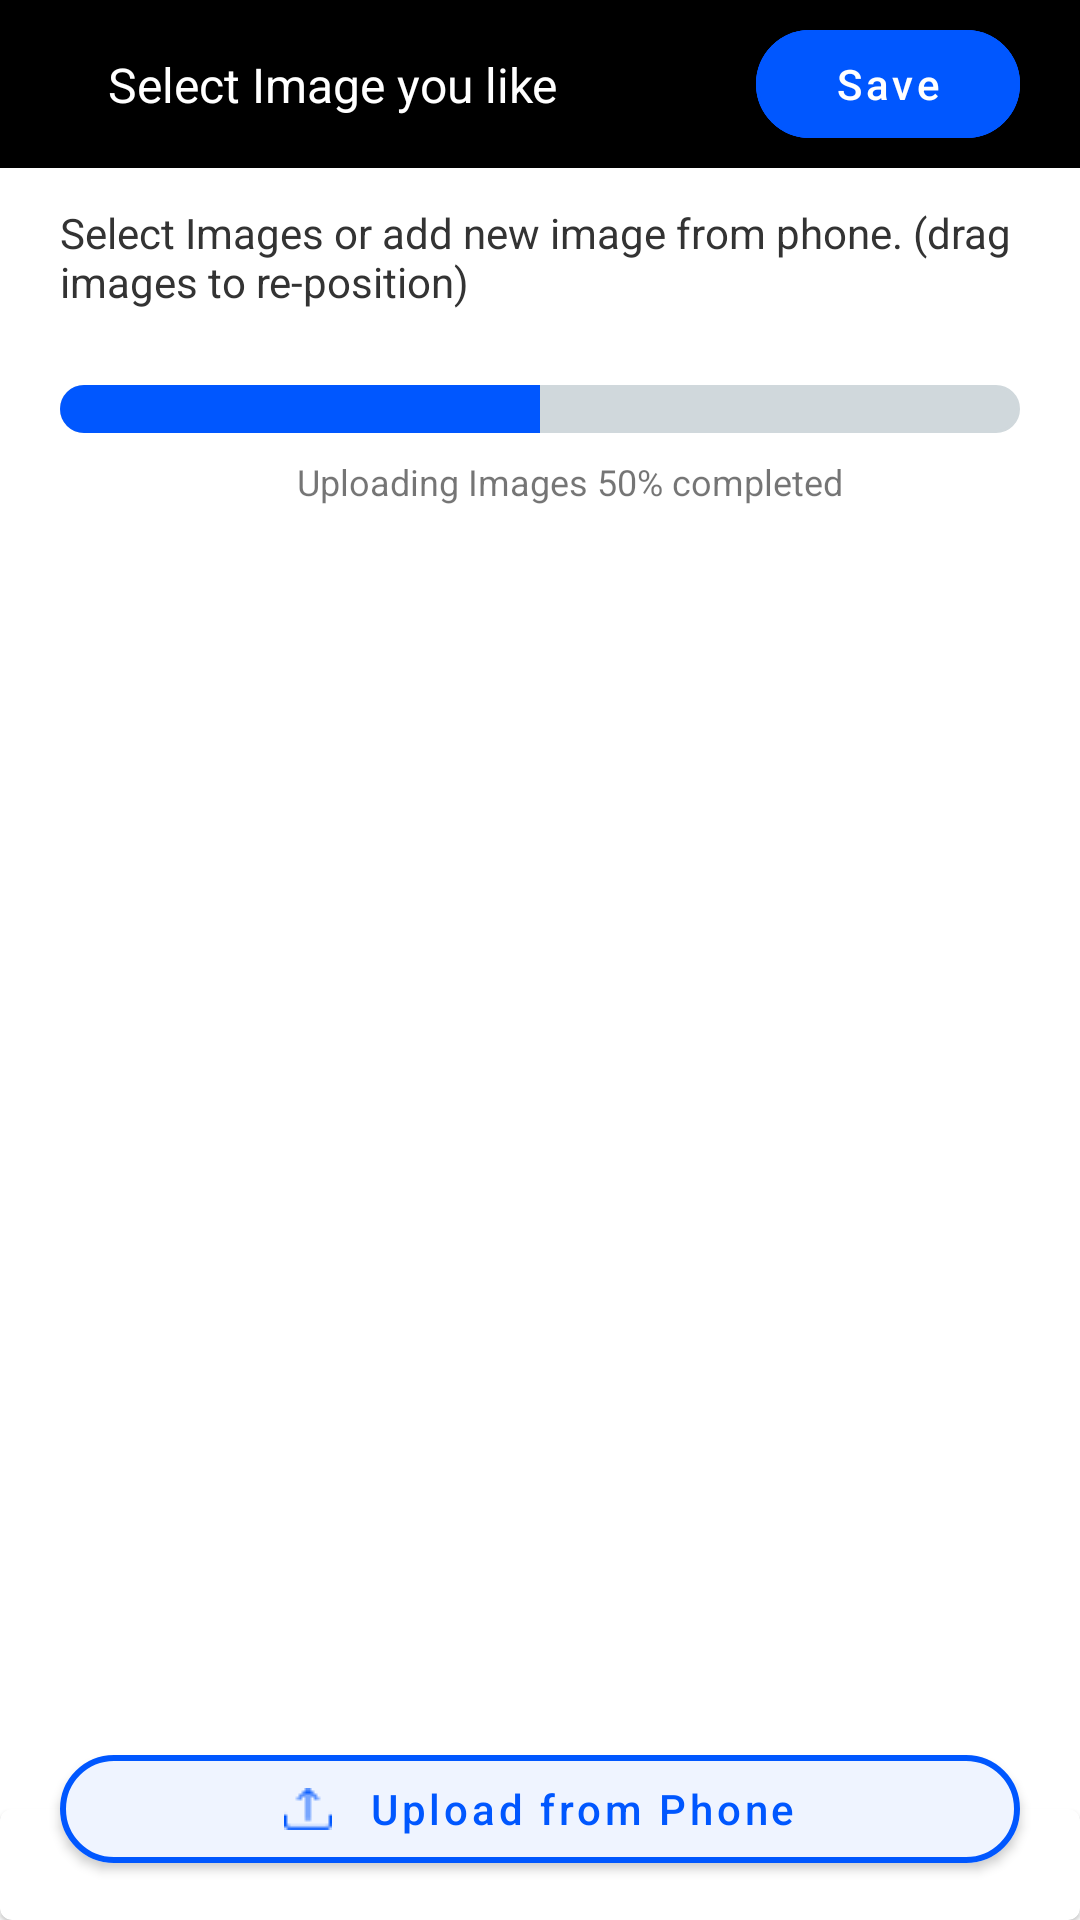

Produce the Android XML layout that renders to this screen, including the resource entries it uses.
<!-- AndroidManifest.xml: application theme Theme.GridViewSample -->
<!-- res/layout/portfolio_images.xml -->
<?xml version="1.0" encoding="utf-8"?>
<androidx.constraintlayout.widget.ConstraintLayout xmlns:android="http://schemas.android.com/apk/res/android"
    xmlns:app="http://schemas.android.com/apk/res-auto"
    xmlns:tools="http://schemas.android.com/tools"
    android:layout_width="match_parent"
    android:layout_height="match_parent">

    <androidx.appcompat.widget.Toolbar
        android:id="@+id/portfolioToolbar"
        android:layout_width="0dp"
        android:layout_height="?actionBarSize"
        app:contentInsetStart="0dp"
        app:layout_constraintEnd_toEndOf="parent"
        app:layout_constraintStart_toStartOf="parent"
        app:layout_constraintTop_toTopOf="parent">

        <androidx.constraintlayout.widget.ConstraintLayout
            android:layout_width="match_parent"
            android:layout_height="match_parent"
            android:background="@color/black">

            <ImageView
                android:id="@+id/backNavigationImageView"
                android:layout_width="wrap_content"
                android:layout_height="wrap_content"
                android:layout_marginStart="24dp"
                android:contentDescription="back image"
                android:src="@drawable/ic_arrow_back"
                app:layout_constraintBottom_toBottomOf="parent"
                app:layout_constraintStart_toStartOf="parent"
                app:layout_constraintTop_toTopOf="parent"
                app:tint="@color/white" />

            <TextView
                android:id="@+id/titleTextView"
                android:layout_width="0dp"
                android:layout_height="wrap_content"
                android:layout_marginStart="12dp"
                android:text="Select Image you like"
                android:textColor="@color/white"
                android:textSize="16sp"
                app:layout_constraintBottom_toBottomOf="parent"
                app:layout_constraintEnd_toStartOf="@+id/saveButton"
                app:layout_constraintStart_toEndOf="@+id/backNavigationImageView"
                app:layout_constraintTop_toTopOf="parent" />

            <com.google.android.material.button.MaterialButton
                android:id="@+id/saveButton"
                style="@style/Widget.MaterialComponents.Button.OutlinedButton"
                android:layout_width="wrap_content"
                android:layout_height="wrap_content"
                android:layout_marginTop="8dp"
                android:layout_marginEnd="20dp"
                android:layout_marginBottom="8dp"
                android:backgroundTint="@color/blue"
                android:text="Save"
                android:textAllCaps="false"
                android:textColor="@color/white"
                android:textSize="14sp"
                android:textStyle="normal"
                app:cornerRadius="30dp"
                app:layout_constraintBottom_toBottomOf="parent"
                app:layout_constraintEnd_toEndOf="parent"
                app:layout_constraintTop_toTopOf="parent"
                app:strokeColor="@color/blue" />
        </androidx.constraintlayout.widget.ConstraintLayout>
    </androidx.appcompat.widget.Toolbar>

    <TextView
        android:id="@+id/headerTextView"
        android:layout_width="0dp"
        android:layout_height="wrap_content"
        android:layout_marginStart="20dp"
        android:layout_marginTop="12dp"
        android:layout_marginEnd="20dp"
        android:text="Select Images or add new image from phone. (drag images to re-position)"
        android:textColor="@color/primary_text_color"
        android:textSize="14sp"
        app:layout_constraintEnd_toEndOf="parent"
        app:layout_constraintStart_toStartOf="parent"
        app:layout_constraintTop_toBottomOf="@+id/portfolioToolbar" />

    <ProgressBar
        android:id="@+id/uploadPostProgressBar"
        style="@style/Widget.AppCompat.ProgressBar.Horizontal"
        android:layout_width="0dp"
        android:layout_height="wrap_content"
        android:layout_marginStart="20dp"
        android:layout_marginTop="25dp"
        android:layout_marginEnd="20dp"
        android:progress="50"
        android:progressDrawable="@drawable/upload_progress_drawable"
        app:layout_constraintEnd_toEndOf="parent"
        app:layout_constraintStart_toStartOf="parent"
        app:layout_constraintTop_toBottomOf="@+id/headerTextView"
        tools:max="10"
        tools:progress="5" />

    <TextView
        android:id="@+id/uploadMessageTextView"
        android:layout_width="0dp"
        android:layout_height="wrap_content"
        android:layout_marginTop="8dp"
        android:gravity="center"
        android:text="Uploading Images 50% completed"
        android:textSize="12sp"
        app:layout_constraintEnd_toEndOf="parent"
        app:layout_constraintStart_toStartOf="@+id/uploadPostProgressBar"
        app:layout_constraintTop_toBottomOf="@+id/uploadPostProgressBar" />

    <androidx.recyclerview.widget.RecyclerView
        android:id="@+id/imagesListRecyclerView"
        android:layout_width="0dp"
        android:layout_height="0dp"
        android:layout_marginTop="8dp"
        app:layoutManager="androidx.recyclerview.widget.GridLayoutManager"
        app:layout_constraintBottom_toTopOf="@+id/bottomSpacerCardView"
        app:layout_constraintEnd_toEndOf="parent"
        app:layout_constraintStart_toStartOf="parent"
        app:layout_constraintTop_toBottomOf="@+id/uploadMessageTextView"
        app:spanCount="3"
        tools:itemCount="20"
        tools:listitem="@layout/layout_image_item" />

    <com.google.android.material.card.MaterialCardView
        android:id="@+id/bottomSpacerCardView"
        android:layout_width="0dp"
        android:layout_height="37dp"
        android:layout_marginTop="50dp"
        app:layout_constraintBottom_toBottomOf="parent"
        app:layout_constraintEnd_toEndOf="parent"
        app:layout_constraintStart_toStartOf="parent" />

    <com.google.android.material.button.MaterialButton
        android:id="@+id/uploadFromPhoneButton3"
        style="@style/Widget.MaterialComponents.Button"
        android:layout_width="0dp"
        android:layout_height="wrap_content"
        android:layout_marginStart="20dp"
        android:layout_marginEnd="20dp"
        android:backgroundTint="@color/light_blue"
        android:text="Upload from Phone"
        android:textAllCaps="false"
        android:textColor="@color/blue"
        android:textSize="14sp"
        android:textStyle="normal"
        app:cornerRadius="30dp"
        app:elevation="10dp"
        app:icon="@drawable/upload_icon"
        app:iconGravity="textStart"
        app:iconPadding="12dp"
        app:iconTint="@color/blue"
        app:layout_constraintBottom_toTopOf="@+id/bottomSpacerCardView"
        app:layout_constraintEnd_toEndOf="@+id/bottomSpacerCardView"
        app:layout_constraintStart_toStartOf="@+id/bottomSpacerCardView"
        app:layout_constraintTop_toTopOf="@+id/bottomSpacerCardView"
        app:strokeColor="@color/blue"
        app:strokeWidth="2dp" />

    <androidx.constraintlayout.widget.Group
        android:id="@+id/progressBarGroup"
        android:layout_width="wrap_content"
        android:layout_height="wrap_content"
        app:constraint_referenced_ids="uploadPostProgressBar,uploadMessageTextView" />
</androidx.constraintlayout.widget.ConstraintLayout>
<!-- res/layout/layout_image_item.xml (included above) -->
<?xml version="1.0" encoding="utf-8"?>
<androidx.constraintlayout.widget.ConstraintLayout xmlns:android="http://schemas.android.com/apk/res/android"
    xmlns:app="http://schemas.android.com/apk/res-auto"
    xmlns:tools="http://schemas.android.com/tools"
    android:layout_width="match_parent"
    android:layout_height="wrap_content"
    android:padding="1dp"
    android:foreground="?attr/selectableItemBackground">

    <ImageView
        android:id="@+id/imageView"
        android:layout_width="0dp"
        android:layout_height="0dp"
        app:layout_constraintBottom_toBottomOf="parent"
        app:layout_constraintDimensionRatio="1:1"
        app:layout_constraintEnd_toEndOf="parent"
        app:layout_constraintStart_toStartOf="parent"
        app:layout_constraintTop_toTopOf="parent"
        tools:src="@tools:sample/avatars" />

    <TextView
        android:id="@+id/orderTextView"
        android:layout_width="wrap_content"
        android:layout_height="wrap_content"
        android:background="@android:color/transparent"
        app:layout_constraintBottom_toBottomOf="parent"
        app:layout_constraintEnd_toEndOf="parent"
        android:textStyle="bold"
        android:textSize="18dp"
        android:padding="5dp"
        android:textColor="@color/white"
        tools:text="@tools:sample/first_names" />

    <ImageView
        android:id="@+id/deleteImageView"
        android:layout_width="wrap_content"
        android:layout_height="wrap_content"
        android:src="@drawable/ic_delete"
        android:layout_margin="5dp"
        app:layout_constraintBottom_toBottomOf="parent"
        app:layout_constraintStart_toStartOf="parent"
        app:tint="@color/white" />

    <com.google.android.material.card.MaterialCardView
        android:layout_width="wrap_content"
        android:layout_height="wrap_content"
        app:cardBackgroundColor="@color/blue"
        app:cardCornerRadius="30dp"
        android:layout_marginTop="8dp"
        android:layout_marginEnd="8dp"
        app:layout_constraintEnd_toEndOf="parent"
        app:layout_constraintTop_toTopOf="parent">

        <ImageView
            android:id="@+id/selectionMarkImageView"
            android:layout_width="15dp"
            android:layout_height="15dp"
            android:backgroundTint="@color/white"
            android:padding="2dp"
            app:srcCompat="@drawable/ic_check_mark" />
    </com.google.android.material.card.MaterialCardView>
</androidx.constraintlayout.widget.ConstraintLayout>
<!-- resources referenced by this layout -->
<resources>
  <color name="black">#FF000000</color>
  <color name="blue">#0057FF</color>
  <color name="light_blue">#EFF4FF</color>
  <color name="primary_text_color">#333333</color>
  <color name="white">#FFFFFFFF</color>
  <!-- drawable upload_icon: png bitmap (drawable, 264 bytes) -->
  <!-- drawable upload_progress_drawable (drawable) -->
  <?xml version="1.0" encoding="utf-8"?>
  <layer-list xmlns:android="http://schemas.android.com/apk/res/android">
  
      
      <item android:id="@android:id/background">
          <shape android:shape="rectangle">
              <solid android:color="#D0D8DC" />
              
              <stroke
                  android:width="1dp"
                  android:color="#D0D8DC" />
              <corners android:radius="8dp" />
          </shape>
      </item>
      
      <item android:id="@android:id/progress">
          <clip>
              <shape android:shape="rectangle">
                  <solid android:color="@color/blue" />
                  <corners android:radius="8dp" />
              </shape>
          </clip>
      </item>
  </layer-list>
  <style name="Theme.GridViewSample" parent="Theme.MaterialComponents.DayNight.NoActionBar">
          
          <item name="colorPrimary">@color/purple_500</item>
          <item name="colorPrimaryVariant">@color/purple_700</item>
          <item name="colorOnPrimary">@color/white</item>
          
          <item name="colorSecondary">@color/teal_200</item>
          <item name="colorSecondaryVariant">@color/teal_700</item>
          <item name="colorOnSecondary">@color/black</item>
          
          <item name="android:statusBarColor" tools:targetApi="l">?attr/colorPrimaryVariant</item>
          
      </style>
  <color name="purple_500">#FF6200EE</color>
  <color name="purple_700">#FF3700B3</color>
  <color name="teal_200">#FF03DAC5</color>
  <color name="teal_700">#FF018786</color>
</resources>
